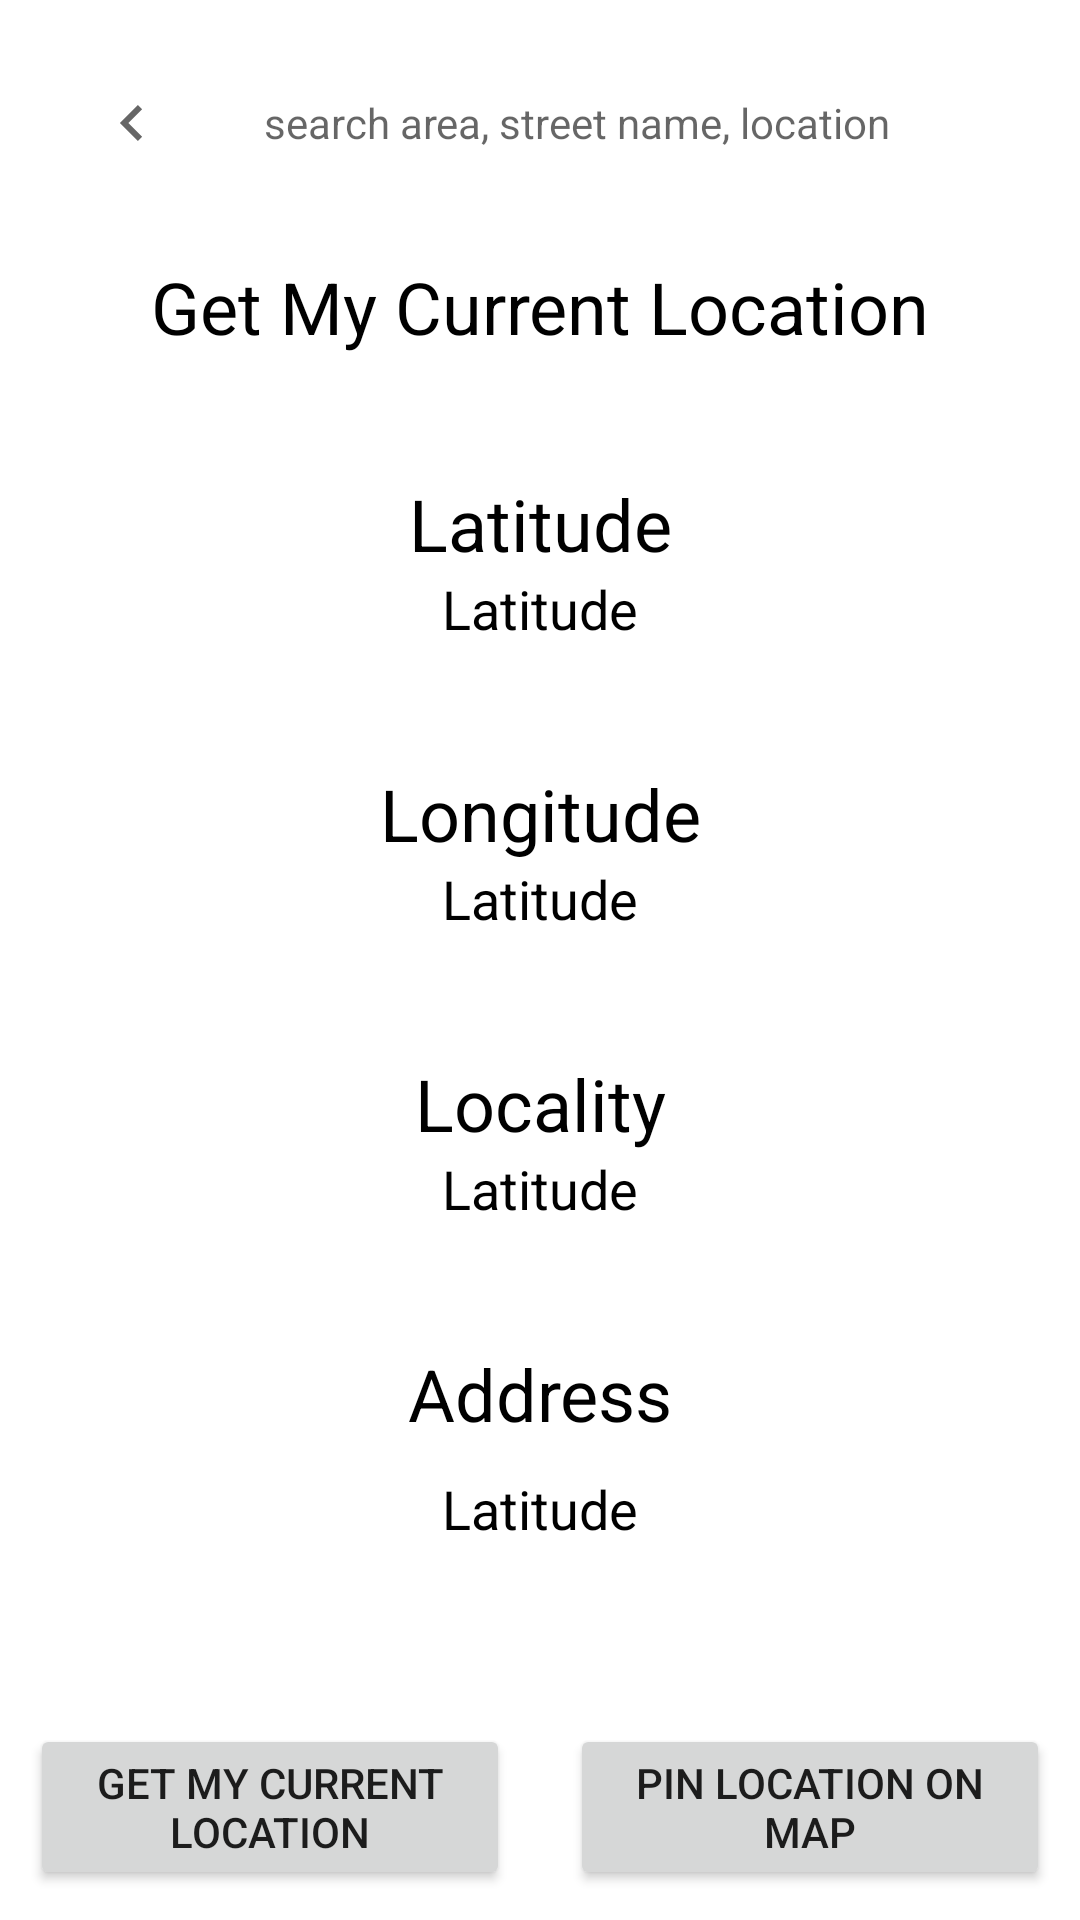

This screen was rendered from an Android layout file. Write that file and the resources it references.
<!-- AndroidManifest.xml: application theme Theme.ExperimentalFeaturesPoc -->
<!-- res/layout/activity_maps.xml -->
<?xml version="1.0" encoding="utf-8"?>
<androidx.constraintlayout.widget.ConstraintLayout xmlns:android="http://schemas.android.com/apk/res/android"
    xmlns:app="http://schemas.android.com/apk/res-auto"
    xmlns:tools="http://schemas.android.com/tools"
    android:layout_width="match_parent"
    android:layout_height="match_parent"
    tools:context=".MapsActivity">

    <TextView
        android:id="@+id/tv_current_location"
        android:layout_width="wrap_content"
        android:layout_height="wrap_content"
        android:layout_marginTop="20dp"
        android:text="Get My Current Location"
        android:textColor="@color/black"
        android:textSize="24dp"
        app:layout_constraintEnd_toEndOf="parent"
        app:layout_constraintStart_toStartOf="parent"
        app:layout_constraintTop_toBottomOf="@id/rl_search_bar" />

    <TextView
        android:id="@+id/tv_lat"
        android:layout_width="wrap_content"
        android:layout_height="wrap_content"
        android:layout_marginTop="40dp"
        android:text="Latitude"
        android:textColor="@color/black"
        android:textSize="24dp"
        app:layout_constraintEnd_toEndOf="parent"
        app:layout_constraintStart_toStartOf="parent"
        app:layout_constraintTop_toBottomOf="@id/tv_current_location" />

    <TextView
        android:id="@+id/tv_latitude_info"
        android:layout_width="wrap_content"
        android:layout_height="wrap_content"
        android:text="Latitude"
        android:textColor="@color/black"
        android:textSize="18dp"
        app:layout_constraintEnd_toEndOf="parent"
        app:layout_constraintStart_toStartOf="parent"
        app:layout_constraintTop_toBottomOf="@id/tv_lat" />

    <TextView
        android:id="@+id/tv_longitue"
        android:layout_width="wrap_content"
        android:layout_height="wrap_content"
        android:layout_marginTop="40dp"
        android:text="Longitude"
        android:textColor="@color/black"
        android:textSize="24dp"
        app:layout_constraintEnd_toEndOf="parent"
        app:layout_constraintStart_toStartOf="parent"
        app:layout_constraintTop_toBottomOf="@id/tv_latitude_info" />

    <TextView
        android:id="@+id/tv_longitude_info"
        android:layout_width="wrap_content"
        android:layout_height="wrap_content"
        android:text="Latitude"
        android:textColor="@color/black"
        android:textSize="18dp"
        app:layout_constraintEnd_toEndOf="parent"
        app:layout_constraintStart_toStartOf="parent"
        app:layout_constraintTop_toBottomOf="@id/tv_longitue" />


    <TextView
        android:id="@+id/tv_locality"
        android:layout_width="wrap_content"
        android:layout_height="wrap_content"
        android:layout_marginTop="40dp"
        android:text="Locality"
        android:textColor="@color/black"
        android:textSize="24dp"
        app:layout_constraintEnd_toEndOf="parent"
        app:layout_constraintStart_toStartOf="parent"
        app:layout_constraintTop_toBottomOf="@id/tv_longitude_info" />

    <TextView
        android:id="@+id/tv_locality_info"
        android:layout_width="wrap_content"
        android:layout_height="wrap_content"
        android:text="Latitude"
        android:textColor="@color/black"
        android:textSize="18dp"
        app:layout_constraintEnd_toEndOf="parent"
        app:layout_constraintStart_toStartOf="parent"
        app:layout_constraintTop_toBottomOf="@id/tv_locality" />

    <TextView
        android:id="@+id/tv_address"
        android:layout_width="wrap_content"
        android:layout_height="wrap_content"
        android:layout_marginTop="40dp"
        android:text="Address"
        android:textColor="@color/black"
        android:textSize="24dp"
        app:layout_constraintEnd_toEndOf="parent"
        app:layout_constraintStart_toStartOf="parent"
        app:layout_constraintTop_toBottomOf="@id/tv_locality_info" />

    <TextView
        android:id="@+id/tv_address_info"
        android:layout_width="wrap_content"
        android:layout_height="wrap_content"
        android:text="Latitude"
        android:layout_margin="10dp"
        android:textColor="@color/black"
        android:textSize="18dp"
        app:layout_constraintEnd_toEndOf="parent"
        app:layout_constraintStart_toStartOf="parent"
        app:layout_constraintTop_toBottomOf="@id/tv_address" />

    <Button
        android:id="@+id/btn_get_current_loc"
        android:layout_width="0dp"
        android:layout_height="wrap_content"
        android:text="Get My Current Location"
        android:layout_margin="10dp"
        app:layout_constraintBottom_toBottomOf="parent"
        app:layout_constraintEnd_toStartOf="@id/btn_pin_on_map"
        app:layout_constraintStart_toStartOf="parent" />

    <Button
        android:id="@+id/btn_pin_on_map"
        android:layout_width="0dp"
        android:layout_height="wrap_content"
        android:text="Pin Location on map"
        android:layout_margin="10dp"
        app:layout_constraintBottom_toBottomOf="parent"
        app:layout_constraintEnd_toEndOf="parent"
        app:layout_constraintStart_toEndOf="@id/btn_get_current_loc"
        />

    <RelativeLayout
        android:id="@+id/rl_search_bar"
        android:layout_width="match_parent"
        android:layout_height="50dp"
        android:layout_margin="16dp"
        android:background="@drawable/item_bg_search_corners"
        app:layout_constraintEnd_toEndOf="parent"
        app:layout_constraintStart_toStartOf="parent"
        app:layout_constraintTop_toTopOf="parent">


        <FrameLayout
            android:id="@+id/fl_back"
            android:layout_width="?actionBarSize"
            android:layout_height="?actionBarSize"
            android:layout_alignParentStart="true"
            android:layout_centerInParent="true"
            android:background="?selectableItemBackground"
            android:clickable="true"
            android:focusable="true"
            tools:ignore="SpeakableTextPresentCheck">

            <ImageView
                android:id="@+id/iv_back"
                android:layout_width="wrap_content"
                android:layout_height="wrap_content"
                android:layout_gravity="center"
                android:background="@drawable/ic_outline_navigate_next_24"
                android:rotation="180"
                tools:ignore="contentDescription" />


        </FrameLayout>


        <androidx.appcompat.widget.SearchView
            android:id="@+id/products_search_view"
            android:layout_width="match_parent"
            android:layout_height="?attr/actionBarSize"
            android:layout_toEndOf="@id/fl_back"
            android:focusable="true"
            android:focusedByDefault="true"
            android:imeOptions="actionDone"
            android:theme="@style/AppSearchView"
            app:iconifiedByDefault="false"
            app:queryBackground="@android:color/transparent"
            app:queryHint="@string/search_bar_hint"
            app:searchIcon="@null" />

    </RelativeLayout>
</androidx.constraintlayout.widget.ConstraintLayout>
<!-- resources referenced by this layout -->
<resources>
  <color name="black">#FF000000</color>
  <!-- drawable ic_outline_navigate_next_24 (drawable) -->
  <vector xmlns:android="http://schemas.android.com/apk/res/android"
      android:width="24dp"
      android:height="24dp"
      android:viewportWidth="24"
      android:viewportHeight="24"
      android:tint="?attr/colorControlNormal"
      android:autoMirrored="true">
      <path
          android:fillColor="@android:color/white"
          android:pathData="M10.02,6L8.61,7.41 13.19,12l-4.58,4.59L10.02,18l6,-6 -6,-6z"/>
  </vector>
  <string name="search_bar_hint" translatable="false">search area, street name, location</string>
  <style name="AppSearchView" parent="Widget.AppCompat.SearchView">
          <item name="android:textSize">14sp</item>
          <item name="fontFamily">sans-serif</item>
          <item name="android:textColor">@color/black</item>
      </style>
  <style name="Theme.ExperimentalFeaturesPoc" parent="Theme.MaterialComponents.Light.NoActionBar">
          
          <item name="colorPrimary">@color/purple_500</item>
          <item name="colorPrimaryVariant">@color/purple_700</item>
          <item name="colorOnPrimary">@color/white</item>
          
          <item name="colorSecondary">@color/teal_200</item>
          <item name="colorSecondaryVariant">@color/teal_700</item>
          <item name="colorOnSecondary">@color/black</item>
          
          <item name="android:statusBarColor" tools:targetApi="l">?attr/colorPrimaryVariant</item>
          
      </style>
  <color name="purple_500">#FF6200EE</color>
  <color name="purple_700">#FF3700B3</color>
  <color name="white">#FFFFFFFF</color>
  <color name="teal_200">#FF03DAC5</color>
  <color name="teal_700">#FF018786</color>
</resources>
